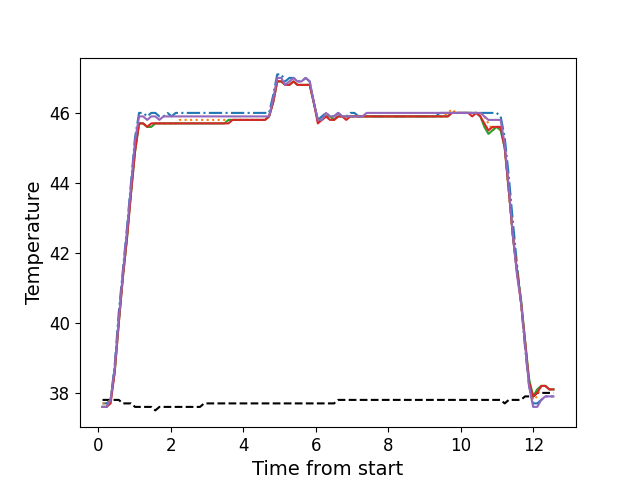

Data behind this chart, as committed beside it:
, times, neutral, z1, z2, z3, z4, z5
0, 0.1176, 37.8, 37.7, 37.7, 37.6, 37.6, 37.6
1, 0.2295, 37.8, 37.7, 37.7, 37.6, 37.6, 37.6
2, 0.3405, 37.8, 37.8, 37.8, 37.8, 37.7, 37.8
3, 0.4526, 37.8, 38.8, 38.6, 38.6, 38.6, 38.7
4, 0.5652, 37.8, 40.3, 40.0, 40.0, 40.0, 40.1
5, 0.6778, 37.7, 41.5, 41.3, 41.3, 41.3, 41.4
6, 0.7894, 37.7, 42.7, 42.4, 42.4, 42.4, 42.6
7, 0.9021, 37.7, 44.0, 43.7, 43.7, 43.7, 43.9
8, 1.014, 37.6, 45.3, 44.9, 44.9, 44.9, 45.2
9, 1.125, 37.6, 46.0, 45.7, 45.7, 45.7, 45.9
10, 1.237, 37.6, 46.0, 45.7, 45.7, 45.7, 45.9
11, 1.35, 37.6, 45.9, 45.6, 45.6, 45.6, 45.8
12, 1.461, 37.6, 46.0, 45.7, 45.6, 45.7, 45.9
13, 1.574, 37.5, 46.0, 45.7, 45.7, 45.7, 45.9
14, 1.686, 37.6, 45.9, 45.7, 45.7, 45.7, 45.8
15, 1.797, 37.6, 45.9, 45.7, 45.7, 45.7, 45.9
16, 1.91, 37.6, 46.0, 45.7, 45.7, 45.7, 45.9
17, 2.023, 37.6, 45.9, 45.7, 45.7, 45.7, 45.9
18, 2.134, 37.6, 46.0, 45.7, 45.7, 45.7, 45.9
19, 2.247, 37.6, 46.0, 45.8, 45.7, 45.7, 45.9
20, 2.358, 37.6, 46.0, 45.8, 45.7, 45.7, 45.9
21, 2.471, 37.6, 46.0, 45.8, 45.7, 45.7, 45.9
22, 2.583, 37.6, 46.0, 45.8, 45.7, 45.7, 45.9
23, 2.695, 37.6, 46.0, 45.8, 45.7, 45.7, 45.9
24, 2.807, 37.6, 46.0, 45.8, 45.7, 45.7, 45.9
25, 2.919, 37.7, 46.0, 45.8, 45.7, 45.7, 45.9
26, 3.031, 37.7, 46.0, 45.8, 45.7, 45.7, 45.9
27, 3.143, 37.7, 46.0, 45.8, 45.7, 45.7, 45.9
28, 3.255, 37.7, 46.0, 45.8, 45.7, 45.7, 45.9
29, 3.367, 37.7, 46.0, 45.8, 45.7, 45.7, 45.9
30, 3.479, 37.7, 46.0, 45.8, 45.7, 45.7, 45.9
31, 3.592, 37.7, 46.0, 45.8, 45.8, 45.7, 45.9
32, 3.703, 37.7, 46.0, 45.8, 45.8, 45.8, 45.9
33, 3.816, 37.7, 46.0, 45.8, 45.8, 45.8, 45.9
34, 3.927, 37.7, 46.0, 45.8, 45.8, 45.8, 45.9
35, 4.04, 37.7, 46.0, 45.8, 45.8, 45.8, 45.9
36, 4.151, 37.7, 46.0, 45.8, 45.8, 45.8, 45.9
37, 4.263, 37.7, 46.0, 45.8, 45.8, 45.8, 45.9
38, 4.376, 37.7, 46.0, 45.8, 45.8, 45.8, 45.9
39, 4.487, 37.7, 46.0, 45.8, 45.8, 45.8, 45.9
40, 4.601, 37.7, 46.0, 45.8, 45.8, 45.8, 45.9
41, 4.711, 37.7, 46.0, 45.9, 45.9, 45.9, 45.9
42, 4.824, 37.7, 46.5, 46.3, 46.3, 46.3, 46.4
43, 4.936, 37.7, 47.1, 46.9, 46.9, 46.9, 47.0
44, 5.048, 37.7, 47.1, 46.9, 46.9, 46.9, 47.0
45, 5.159, 37.7, 46.9, 46.8, 46.8, 46.8, 46.8
46, 5.272, 37.7, 47.0, 46.8, 46.8, 46.8, 46.9
47, 5.384, 37.7, 47.0, 46.9, 46.9, 46.9, 47.0
48, 5.496, 37.7, 46.9, 46.8, 46.8, 46.8, 46.9
49, 5.609, 37.7, 46.9, 46.8, 46.8, 46.8, 46.9
50, 5.72, 37.7, 47.0, 46.8, 46.8, 46.8, 47.0
51, 5.832, 37.7, 46.9, 46.8, 46.8, 46.8, 46.9
52, 5.945, 37.7, 46.3, 46.3, 46.3, 46.3, 46.3
53, 6.056, 37.7, 45.8, 45.8, 45.8, 45.7, 45.8
54, 6.168, 37.7, 45.9, 45.8, 45.8, 45.8, 45.8
55, 6.281, 37.7, 46.0, 45.9, 45.9, 45.9, 46.0
56, 6.392, 37.7, 45.9, 45.9, 45.9, 45.8, 45.9
57, 6.505, 37.7, 45.9, 45.8, 45.8, 45.8, 45.9
58, 6.617, 37.8, 46.0, 45.9, 45.9, 45.9, 46.0
59, 6.729, 37.8, 45.9, 45.9, 45.9, 45.9, 45.9
... 52 more rows
